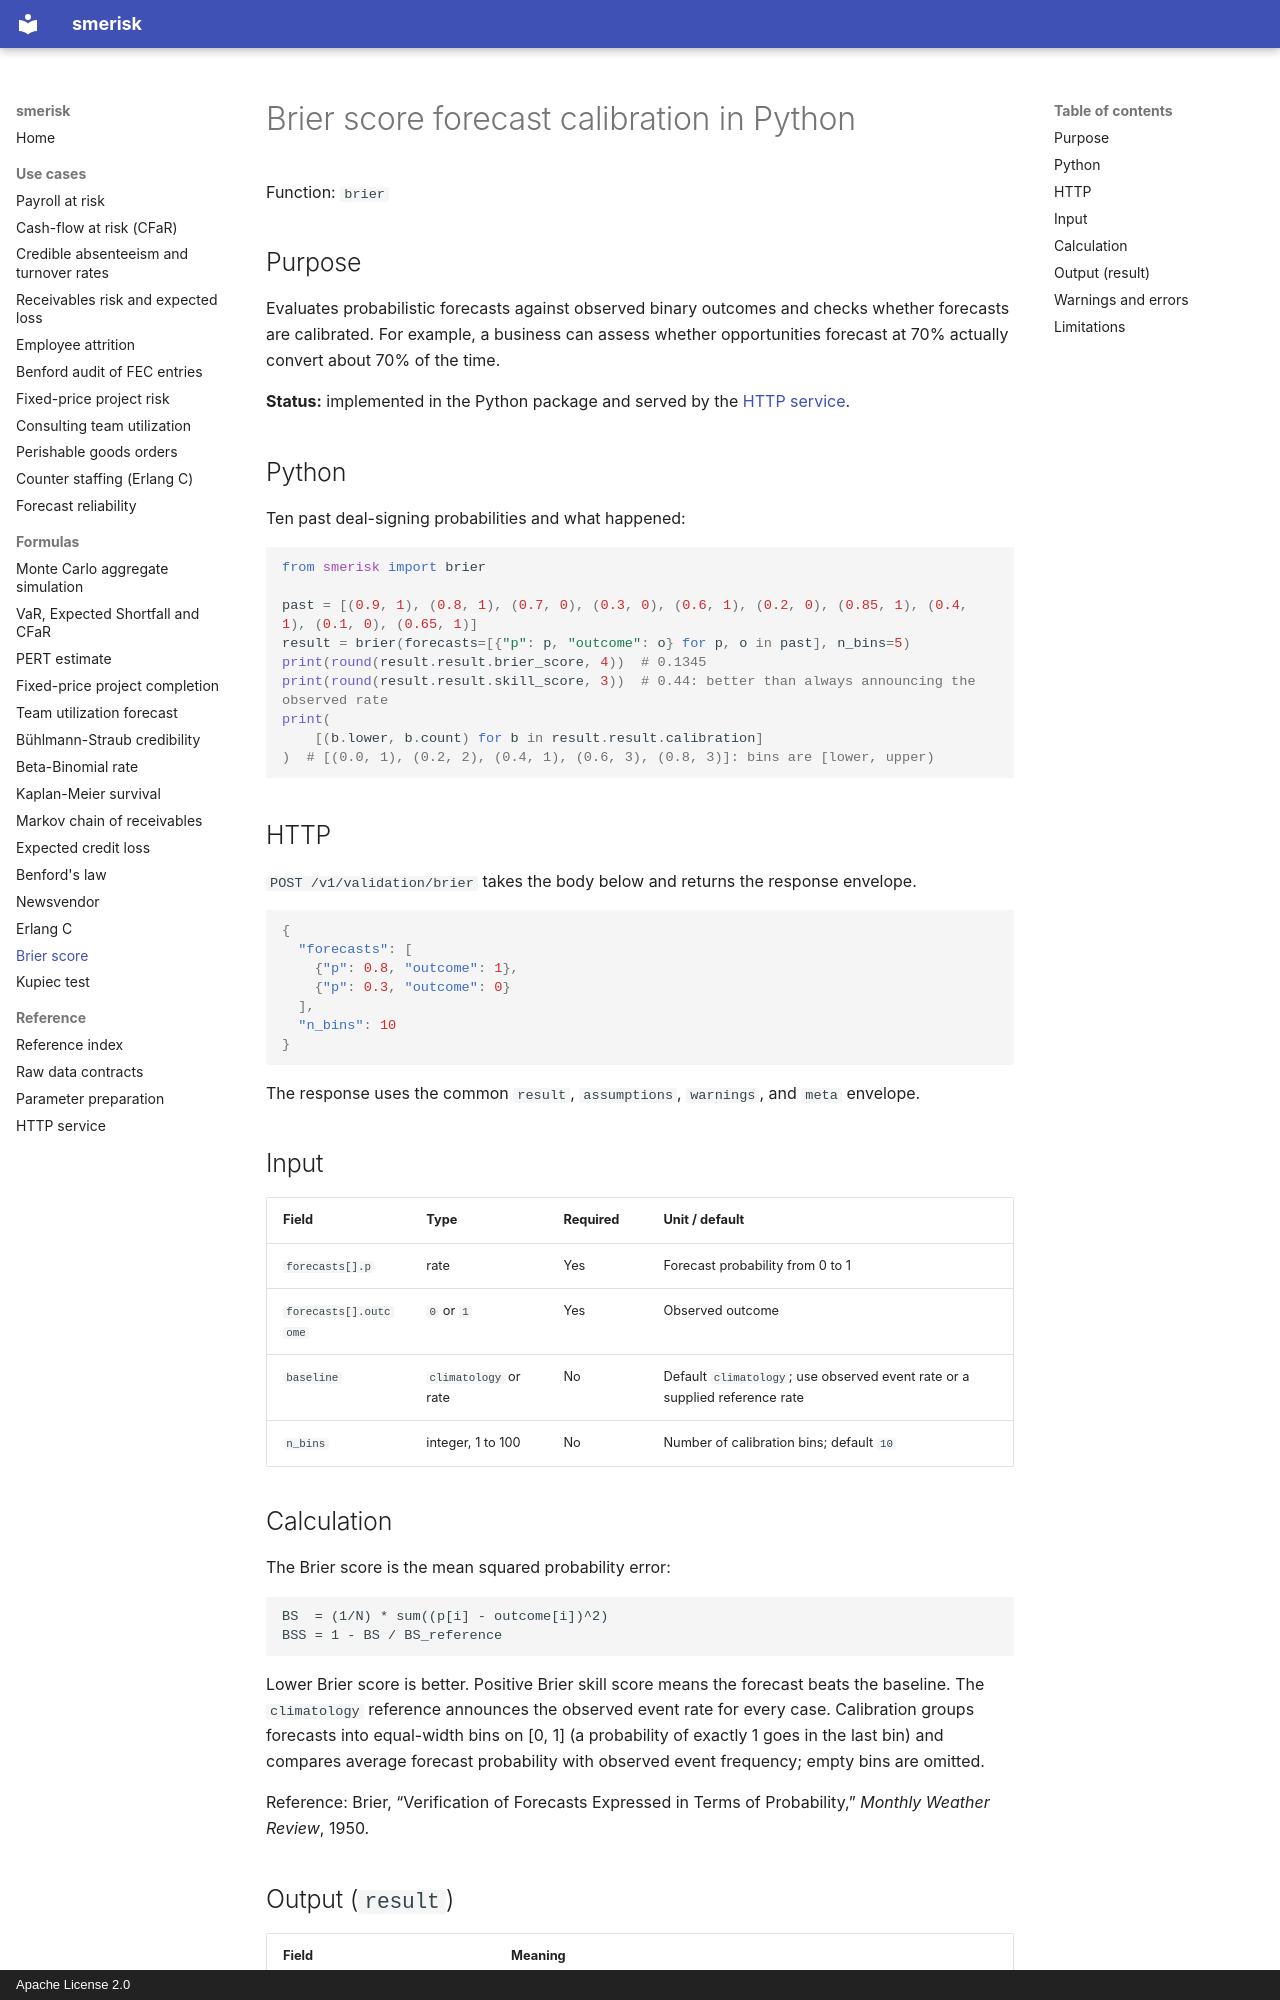

repository: OussamaELGUERRAOUI/smerisk · page: formulas/brier/index.html · generator: mkdocs · copyright: Apache License 2.0

---
title: Brier score forecast calibration in Python
description: Score probabilistic forecasts against observed outcomes with the Brier score and compare them with the naive base rate.
---

# Brier score forecast calibration in Python

Function: `brier`

## Purpose

Evaluates probabilistic forecasts against observed binary outcomes and checks whether forecasts are calibrated.
For example, a business can assess whether opportunities forecast at 70% actually convert about 70% of the time.

**Status:** implemented in the Python package and served by the [HTTP service](../service.md).

## Python

Ten past deal-signing probabilities and what happened:

```python
from smerisk import brier

past = [(0.9, 1), (0.8, 1), (0.7, 0), (0.3, 0), (0.6, 1), (0.2, 0), (0.85, 1), (0.4, 1), (0.1, 0), (0.65, 1)]
result = brier(forecasts=[{"p": p, "outcome": o} for p, o in past], n_bins=5)
print(round(result.result.brier_score, 4))  # 0.1345
print(round(result.result.skill_score, 3))  # 0.44: better than always announcing the observed rate
print(
    [(b.lower, b.count) for b in result.result.calibration]
)  # [(0.0, 1), (0.2, 2), (0.4, 1), (0.6, 3), (0.8, 3)]: bins are [lower, upper)
```

## HTTP

`POST /v1/validation/brier` takes the body below and returns the response envelope.

```json
{
  "forecasts": [
    {"p": 0.8, "outcome": 1},
    {"p": 0.3, "outcome": 0}
  ],
  "n_bins": 10
}
```

The response uses the common `result`, `assumptions`, `warnings`, and `meta` envelope.

## Input

| Field | Type | Required | Unit / default |
| --- | --- | --- | --- |
| `forecasts[].p` | rate | Yes | Forecast probability from 0 to 1 |
| `forecasts[].outcome` | `0` or `1` | Yes | Observed outcome |
| `baseline` | `climatology` or rate | No | Default `climatology`; use observed event rate or a supplied reference rate |
| `n_bins` | integer, 1 to 100 | No | Number of calibration bins; default `10` |

## Calculation

The Brier score is the mean squared probability error:

```text
BS  = (1/N) * sum((p[i] - outcome[i])^2)
BSS = 1 - BS / BS_reference
```

Lower Brier score is better. Positive Brier skill score means the forecast beats the baseline. The `climatology`
reference announces the observed event rate for every case. Calibration groups forecasts into equal-width bins on
[0, 1] (a probability of exactly 1 goes in the last bin) and compares average forecast probability with observed
event frequency; empty bins are omitted.

Reference: Brier, “Verification of Forecasts Expressed in Terms of Probability,” *Monthly Weather Review*, 1950.
